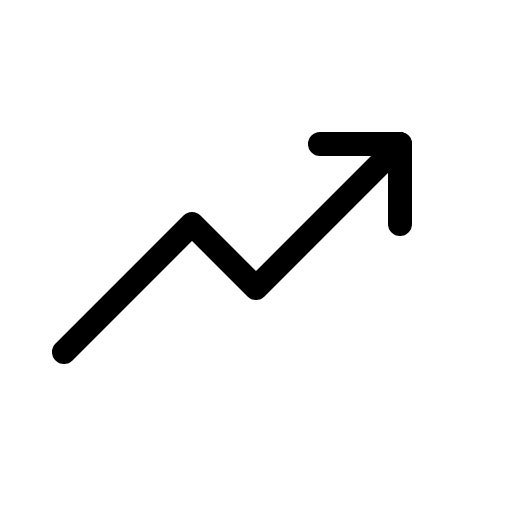
t = 0.00 s
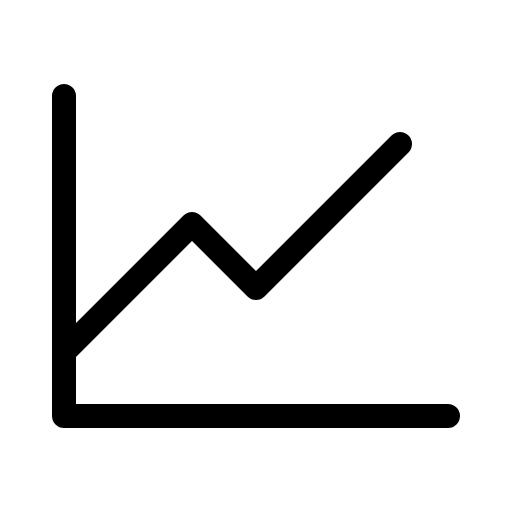
t = 0.60 s
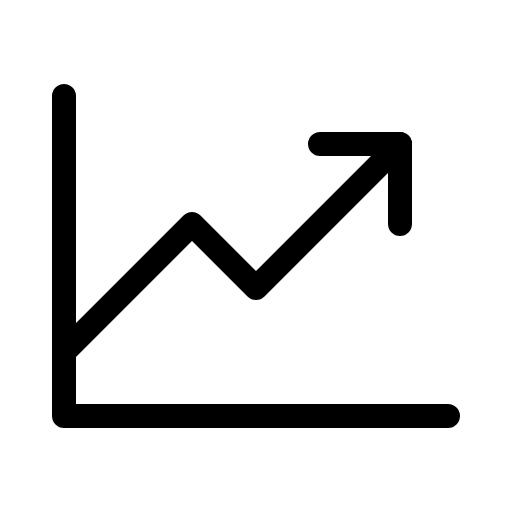
t = 0.98 s
t = 1.35 s: frame unchanged from t = 0.98 s, image omitted
t = 1.73 s: frame unchanged from t = 0.98 s, image omitted

The animated SVG that drew these frames (rendered in a browser with its animation timeline set to each time). Animation: 1 CSS @keyframes rule; one cycle of 2.10 s, repeats indefinitely.

<svg xmlns="http://www.w3.org/2000/svg" viewBox="0 0 256 256">
  <style>
    .draw-line {
      stroke-dasharray: 2000;
      stroke-dashoffset: 0;
    }
    svg:hover .draw-line {
      animation: phosphor-draw-in 1.5s ease-in-out infinite alternate;
    }
    @keyframes phosphor-draw-in {
      0%   { stroke-dashoffset: 2000; }
      100% { stroke-dashoffset: 0; }
    }
  </style><rect width="256" height="256" fill="none"/><polyline points="224 208 32 208 32 48" fill="none" stroke="currentColor" stroke-linecap="round" stroke-linejoin="round" stroke-width="12" class="draw-line" pathLength="1" style="animation-delay: 0s"/><polyline points="200 72 128 144 96 112 32 176" fill="none" stroke="currentColor" stroke-linecap="round" stroke-linejoin="round" stroke-width="12" class="draw-line" pathLength="1" style="animation-delay: 0.3s"/><polyline points="200 112 200 72 160 72" fill="none" stroke="currentColor" stroke-linecap="round" stroke-linejoin="round" stroke-width="12" class="draw-line" pathLength="1" style="animation-delay: 0.6s"/></svg>
